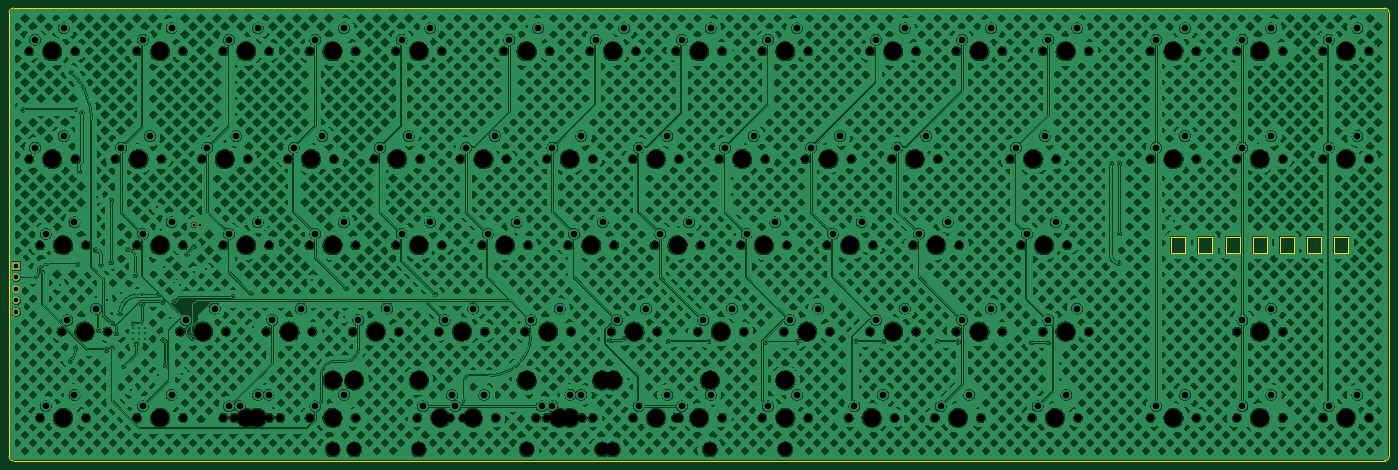
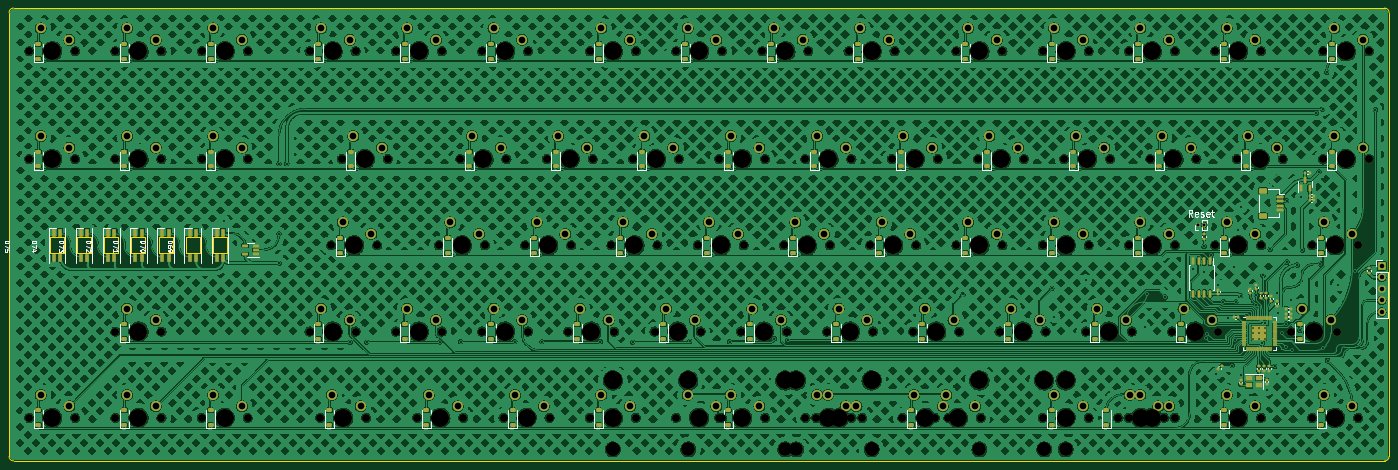
Circuit board: 11 layer files. Board 304.8 x 100.0 mm.
- bottom_copper: meadowstumble-CuBottom.gbr (2524548 bytes)
- top_copper: meadowstumble-CuTop.gbr (2400850 bytes)
- outline: meadowstumble-EdgeCuts.gbr (2599 bytes)
- bottom_mask: meadowstumble-MaskBottom.gbr (25834 bytes)
- top_mask: meadowstumble-MaskTop.gbr (9394 bytes)
- drill: meadowstumble-NPTH.drl (4425 bytes)
- drill: meadowstumble-PTH.drl (4367 bytes)
- paste: meadowstumble-PasteBottom.gbr (12550 bytes)
- paste: meadowstumble-PasteTop.gbr (464 bytes)
- bottom_silk: meadowstumble-SilkBottom.gbr (56807 bytes)
- top_silk: meadowstumble-SilkTop.gbr (9397 bytes)

=== bottom_copper: meadowstumble-CuBottom.gbr (2524548 bytes, source omitted) ===
=== top_copper: meadowstumble-CuTop.gbr (2400850 bytes, source omitted) ===
=== outline: meadowstumble-EdgeCuts.gbr ===
%TF.GenerationSoftware,KiCad,Pcbnew,(7.0.0-0)*%
%TF.CreationDate,2023-07-19T14:43:01-04:00*%
%TF.ProjectId,meadowstumble,6d656164-6f77-4737-9475-6d626c652e6b,rev?*%
%TF.SameCoordinates,Original*%
%TF.FileFunction,Profile,NP*%
%FSLAX46Y46*%
G04 Gerber Fmt 4.6, Leading zero omitted, Abs format (unit mm)*
G04 Created by KiCad (PCBNEW (7.0.0-0)) date 2023-07-19 14:43:01*
%MOMM*%
%LPD*%
G01*
G04 APERTURE LIST*
%TA.AperFunction,Profile*%
%ADD10C,0.200000*%
%TD*%
%TA.AperFunction,Profile*%
%ADD11C,0.120000*%
%TD*%
G04 APERTURE END LIST*
D10*
X46900000Y-74987500D02*
X349700000Y-74987500D01*
X349700000Y-175000000D02*
G75*
G03*
X350700000Y-174000000I0J1000000D01*
G01*
X45900000Y-174000000D02*
X45900000Y-75987500D01*
X349700000Y-175000000D02*
X46900000Y-175000000D01*
X350700000Y-75987500D02*
X350700000Y-174000000D01*
X46900000Y-74987500D02*
G75*
G03*
X45900000Y-75987500I0J-1000000D01*
G01*
X45900000Y-174000000D02*
G75*
G03*
X46900000Y-175000000I1000000J0D01*
G01*
X350700000Y-75987500D02*
G75*
G03*
X349700000Y-74987500I-1000000J0D01*
G01*
D11*
%TO.C,D70*%
X311675000Y-125575000D02*
X311675000Y-129175000D01*
X308575000Y-125575000D02*
X311675000Y-125575000D01*
X311675000Y-129175000D02*
X308575000Y-129175000D01*
X308575000Y-129175000D02*
X308575000Y-125575000D01*
%TO.C,D75*%
X341675000Y-125575000D02*
X341675000Y-129175000D01*
X338575000Y-125575000D02*
X341675000Y-125575000D01*
X341675000Y-129175000D02*
X338575000Y-129175000D01*
X338575000Y-129175000D02*
X338575000Y-125575000D01*
%TO.C,D69*%
X305675000Y-125575000D02*
X305675000Y-129175000D01*
X302575000Y-125575000D02*
X305675000Y-125575000D01*
X305675000Y-129175000D02*
X302575000Y-129175000D01*
X302575000Y-129175000D02*
X302575000Y-125575000D01*
%TO.C,D74*%
X335675000Y-125575000D02*
X335675000Y-129175000D01*
X332575000Y-125575000D02*
X335675000Y-125575000D01*
X335675000Y-129175000D02*
X332575000Y-129175000D01*
X332575000Y-129175000D02*
X332575000Y-125575000D01*
%TO.C,D72*%
X323675000Y-125575000D02*
X323675000Y-129175000D01*
X320575000Y-125575000D02*
X323675000Y-125575000D01*
X323675000Y-129175000D02*
X320575000Y-129175000D01*
X320575000Y-129175000D02*
X320575000Y-125575000D01*
%TO.C,D73*%
X329675000Y-125575000D02*
X329675000Y-129175000D01*
X326575000Y-125575000D02*
X329675000Y-125575000D01*
X329675000Y-129175000D02*
X326575000Y-129175000D01*
X326575000Y-129175000D02*
X326575000Y-125575000D01*
%TO.C,D71*%
X317675000Y-125575000D02*
X317675000Y-129175000D01*
X314575000Y-125575000D02*
X317675000Y-125575000D01*
X317675000Y-129175000D02*
X314575000Y-129175000D01*
X314575000Y-129175000D02*
X314575000Y-125575000D01*
%TD*%
M02*

=== bottom_mask: meadowstumble-MaskBottom.gbr (25834 bytes, source omitted) ===
=== top_mask: meadowstumble-MaskTop.gbr (9394 bytes, source omitted) ===
=== drill: meadowstumble-NPTH.drl ===
M48
; DRILL file {KiCad (7.0.0-0)} date Wednesday, July 19, 2023 at 14:43:01
; FORMAT={-:-/ absolute / inch / decimal}
; #@! TF.CreationDate,2023-07-19T14:43:01-04:00
; #@! TF.GenerationSoftware,Kicad,Pcbnew,(7.0.0-0)
; #@! TF.FileFunction,NonPlated,1,2,NPTH
FMAT,2
INCH
; #@! TA.AperFunction,NonPlated,NPTH,ComponentDrill
T1C0.0689
; #@! TA.AperFunction,NonPlated,NPTH,ComponentDrill
T2C0.1200
; #@! TA.AperFunction,NonPlated,NPTH,ComponentDrill
T3C0.1570
%
G90
G05
T1
X1.9821Y-3.3273
X1.9821Y-4.2648
X2.0758Y-5.0148
X2.0758Y-6.5148
X2.2633Y-5.7648
X2.3821Y-3.3273
X2.3821Y-4.2648
X2.4758Y-5.0148
X2.4758Y-6.5148
X2.6633Y-5.7648
X2.7321Y-4.2648
X2.9196Y-3.3273
X2.9196Y-5.0148
X2.9196Y-6.5148
X3.1321Y-4.2648
X3.2946Y-5.7648
X3.3196Y-3.3273
X3.3196Y-5.0148
X3.3196Y-6.5148
X3.4821Y-4.2648
X3.6696Y-3.3273
X3.6696Y-5.0148
X3.6696Y-6.5148
X3.6946Y-5.7648
X3.7633Y-6.5148
X3.8821Y-4.2648
X4.0446Y-5.7648
X4.0696Y-3.3273
X4.0696Y-5.0148
X4.0696Y-6.5148
X4.1633Y-6.5148
X4.2321Y-4.2648
X4.4196Y-3.3273
X4.4196Y-5.0148
X4.4196Y-6.5148
X4.4446Y-5.7648
X4.6321Y-4.2648
X4.7946Y-5.7648
X4.8196Y-3.3273
X4.8196Y-5.0148
X4.8196Y-6.5148
X4.9821Y-4.2648
X5.1696Y-3.3273
X5.1696Y-5.0148
X5.1946Y-5.7648
X5.3571Y-6.5148
X5.3821Y-4.2648
X5.5446Y-5.7648
X5.5696Y-3.3273
X5.5696Y-5.0148
X5.6383Y-6.5148
X5.7321Y-4.2648
X5.7571Y-6.5148
X5.9196Y-5.0148
X5.9446Y-5.7648
X6.0383Y-6.5148
X6.1071Y-3.3273
X6.1321Y-4.2648
X6.2946Y-5.7648
X6.3196Y-5.0148
X6.3883Y-6.5148
X6.4821Y-4.2648
X6.4821Y-6.5148
X6.5071Y-3.3273
X6.6696Y-5.0148
X6.6946Y-5.7648
X6.7883Y-6.5148
X6.8571Y-3.3273
X6.8821Y-4.2648
X6.8821Y-6.5148
X7.0446Y-5.7648
X7.0696Y-5.0148
X7.2321Y-4.2648
X7.2321Y-6.5148
X7.2571Y-3.3273
X7.4196Y-5.0148
X7.4446Y-5.7648
X7.6071Y-3.3273
X7.6071Y-6.5148
X7.6321Y-4.2648
X7.6321Y-6.5148
X7.7946Y-5.7648
X7.8196Y-5.0148
X7.9821Y-4.2648
X8.0071Y-3.3273
X8.0071Y-6.5148
X8.1696Y-5.0148
X8.1946Y-5.7648
X8.3571Y-3.3273
X8.3571Y-6.5148
X8.3821Y-4.2648
X8.5446Y-5.7648
X8.5696Y-5.0148
X8.7321Y-4.2648
X8.7571Y-3.3273
X8.7571Y-6.5148
X8.9196Y-5.0148
X8.9446Y-5.7648
X9.1071Y-6.5148
X9.1321Y-4.2648
X9.2946Y-3.3273
X9.2946Y-5.7648
X9.3196Y-5.0148
X9.4821Y-4.2648
X9.5071Y-6.5148
X9.6696Y-5.0148
X9.6946Y-3.3273
X9.6946Y-5.7648
X9.8571Y-6.5148
X9.8821Y-4.2648
X10.0446Y-3.3273
X10.0446Y-5.7648
X10.0696Y-5.0148
X10.2571Y-6.5148
X10.4446Y-3.3273
X10.4446Y-5.7648
X10.5133Y-4.2648
X10.6071Y-5.0148
X10.7008Y-6.5148
X10.7946Y-3.3273
X10.7946Y-5.7648
X10.9133Y-4.2648
X11.0071Y-5.0148
X11.1008Y-6.5148
X11.1946Y-3.3273
X11.1946Y-5.7648
X11.7321Y-3.3273
X11.7321Y-4.2648
X11.7321Y-6.5148
X12.1321Y-3.3273
X12.1321Y-4.2648
X12.1321Y-6.5148
X12.4821Y-3.3273
X12.4821Y-4.2648
X12.4821Y-5.7648
X12.4821Y-6.5148
X12.8821Y-3.3273
X12.8821Y-4.2648
X12.8821Y-5.7648
X12.8821Y-6.5148
X13.2321Y-3.3273
X13.2321Y-4.2648
X13.2321Y-6.5148
X13.6321Y-3.3273
X13.6321Y-4.2648
X13.6321Y-6.5148
T2
X4.6198Y-6.7898
X4.8071Y-6.7898
X4.8071Y-6.7898
X5.3696Y-6.7898
X6.3071Y-6.7898
X6.3071Y-6.7898
X6.9633Y-6.7898
X7.0571Y-6.7898
X7.9008Y-6.7898
X8.5568Y-6.7898
X8.5571Y-6.7898
X8.5571Y-6.7898
T3
X2.1821Y-3.3273
X2.1821Y-4.2648
X2.2758Y-5.0148
X2.2758Y-6.5148
X2.4633Y-5.7648
X2.9321Y-4.2648
X3.1196Y-3.3273
X3.1196Y-5.0148
X3.1196Y-6.5148
X3.4946Y-5.7648
X3.6821Y-4.2648
X3.8696Y-3.3273
X3.8696Y-5.0148
X3.8696Y-6.5148
X3.9633Y-6.5148
X4.2446Y-5.7648
X4.4321Y-4.2648
X4.6196Y-3.3273
X4.6196Y-5.0148
X4.6196Y-6.5148
X4.6198Y-6.1898
X4.8071Y-6.1898
X4.8071Y-6.1898
X4.9946Y-5.7648
X5.1821Y-4.2648
X5.3696Y-3.3273
X5.3696Y-5.0148
X5.3696Y-6.1898
X5.5571Y-6.5148
X5.7446Y-5.7648
X5.8383Y-6.5148
X5.9321Y-4.2648
X6.1196Y-5.0148
X6.3071Y-3.3273
X6.3071Y-6.1898
X6.3071Y-6.1898
X6.4946Y-5.7648
X6.5883Y-6.5148
X6.6821Y-4.2648
X6.6821Y-6.5148
X6.8696Y-5.0148
X6.9633Y-6.1898
X7.0571Y-3.3273
X7.0571Y-6.1898
X7.2446Y-5.7648
X7.4321Y-4.2648
X7.4321Y-6.5148
X7.6196Y-5.0148
X7.8071Y-3.3273
X7.8071Y-6.5148
X7.9008Y-6.1898
X7.9946Y-5.7648
X8.1821Y-4.2648
X8.3696Y-5.0148
X8.5568Y-6.1898
X8.5571Y-3.3273
X8.5571Y-6.1898
X8.5571Y-6.1898
X8.5571Y-6.5148
X8.7446Y-5.7648
X8.9321Y-4.2648
X9.1196Y-5.0148
X9.3071Y-6.5148
X9.4946Y-3.3273
X9.4946Y-5.7648
X9.6821Y-4.2648
X9.8696Y-5.0148
X10.0571Y-6.5148
X10.2446Y-3.3273
X10.2446Y-5.7648
X10.7133Y-4.2648
X10.8071Y-5.0148
X10.9008Y-6.5148
X10.9946Y-3.3273
X10.9946Y-5.7648
X11.9321Y-3.3273
X11.9321Y-4.2648
X11.9321Y-6.5148
X12.6821Y-3.3273
X12.6821Y-4.2648
X12.6821Y-5.7648
X12.6821Y-6.5148
X13.4321Y-3.3273
X13.4321Y-4.2648
X13.4321Y-6.5148
T0
M30

=== drill: meadowstumble-PTH.drl ===
M48
; DRILL file {KiCad (7.0.0-0)} date Wednesday, July 19, 2023 at 14:43:01
; FORMAT={-:-/ absolute / inch / decimal}
; #@! TF.CreationDate,2023-07-19T14:43:01-04:00
; #@! TF.GenerationSoftware,Kicad,Pcbnew,(7.0.0-0)
; #@! TF.FileFunction,Plated,1,2,PTH
FMAT,2
INCH
; #@! TA.AperFunction,Plated,PTH,ComponentDrill
T1C0.0138
; #@! TA.AperFunction,Plated,PTH,ViaDrill
T2C0.0157
; #@! TA.AperFunction,Plated,PTH,ComponentDrill
T3C0.0256
; #@! TA.AperFunction,Plated,PTH,ComponentDrill
T4C0.0394
; #@! TA.AperFunction,Plated,PTH,ComponentDrill
T5C0.0579
%
G90
G05
T1
X2.8858Y-5.7303
X2.8858Y-5.7805
X2.8858Y-5.8307
X2.936Y-5.7303
X2.936Y-5.7805
X2.936Y-5.8307
X2.9862Y-5.7303
X2.9862Y-5.7805
X2.9862Y-5.8307
T2
X1.9272Y-3.8366
X2.0991Y-5.2426
X2.252Y-5.3622
X2.3411Y-6.021
X2.3504Y-3.5098
X2.3839Y-5.9075
X2.3858Y-3.8307
X2.4041Y-5.177
X2.4173Y-4.374
X2.4409Y-3.8642
X2.561Y-5.0551
X2.5728Y-4.5965
X2.5852Y-5.7532
X2.6057Y-5.187
X2.6535Y-5.9242
X2.6614Y-5.4941
X2.6949Y-5.1614
X2.6969Y-4.628
X2.7028Y-5.9016
X2.7047Y-5.6969
X2.7382Y-5.7815
X2.7721Y-5.6073
X2.784Y-5.4262
X2.8017Y-6.0679
X2.8406Y-5.0512
X2.8706Y-6.2726
X2.8878Y-5.6909
X2.9035Y-5.2776
X2.9124Y-5.8686
X2.9611Y-5.4492
X2.9631Y-5.5305
X3.0906Y-4.685
X3.0989Y-5.4537
X3.0989Y-6.1427
X3.124Y-4.8858
X3.1398Y-5.5079
X3.1465Y-5.8378
X3.1516Y-5.2008
X3.1693Y-6.061
X3.2092Y-5.6467
X3.248Y-5.5039
X3.2913Y-5.3602
X3.311Y-6.1299
X3.3543Y-5.0955
X3.3878Y-5.7874
X3.4023Y-5.8253
X3.4154Y-5.0236
X3.4173Y-5.2441
X3.5157Y-5.2185
X3.752Y-5.4646
X3.9114Y-5.435
X3.9311Y-5.7264
X4.4449Y-5.3169
X4.7165Y-5.6398
X4.7382Y-5.3898
X5.5118Y-5.4429
X7.0374Y-5.8425
X7.1535Y-5.8268
X7.5413Y-5.8524
X7.8898Y-5.8504
X8.3858Y-5.8563
X8.6654Y-5.8543
X9.1732Y-5.8524
X9.4094Y-5.8524
X9.8799Y-5.8543
X10.0592Y-5.8545
X10.6988Y-5.8583
X10.8406Y-5.8583
X11.3917Y-4.3051
X11.4567Y-5.1693
X11.4606Y-4.3051
X11.4606Y-4.9154
X11.939Y-4.8012
T3
X3.4165Y-4.8366
X3.4665Y-4.8366
T4
X1.8706Y-5.1949
X1.8706Y-5.2949
X1.8706Y-5.3949
X1.8706Y-5.4949
X1.8706Y-5.5949
T5
X2.0321Y-3.2273
X2.0321Y-4.1648
X2.1258Y-4.9148
X2.1258Y-6.4148
X2.2821Y-3.1273
X2.2821Y-4.0648
X2.3133Y-5.6648
X2.3758Y-4.8148
X2.3758Y-6.3148
X2.5633Y-5.5648
X2.7821Y-4.1648
X2.9696Y-3.2273
X2.9696Y-4.9148
X2.9696Y-6.4148
X3.0321Y-4.0648
X3.2196Y-3.1273
X3.2196Y-4.8148
X3.2196Y-6.3148
X3.3446Y-5.6648
X3.5321Y-4.1648
X3.5946Y-5.5648
X3.7196Y-3.2273
X3.7196Y-4.9148
X3.7196Y-6.4148
X3.7821Y-4.0648
X3.8133Y-6.4148
X3.9696Y-3.1273
X3.9696Y-4.8148
X3.9696Y-6.3148
X4.0633Y-6.3148
X4.0946Y-5.6648
X4.2821Y-4.1648
X4.3446Y-5.5648
X4.4696Y-3.2273
X4.4696Y-4.9148
X4.4696Y-6.4148
X4.5321Y-4.0648
X4.7196Y-3.1273
X4.7196Y-4.8148
X4.7196Y-6.3148
X4.8446Y-5.6648
X5.0321Y-4.1648
X5.0946Y-5.5648
X5.2196Y-3.2273
X5.2196Y-4.9148
X5.2821Y-4.0648
X5.4071Y-6.4148
X5.4696Y-3.1273
X5.4696Y-4.8148
X5.5946Y-5.6648
X5.6571Y-6.3148
X5.6883Y-6.4148
X5.7821Y-4.1648
X5.8446Y-5.5648
X5.9383Y-6.3148
X5.9696Y-4.9148
X6.0321Y-4.0648
X6.1571Y-3.2273
X6.2196Y-4.8148
X6.3446Y-5.6648
X6.4071Y-3.1273
X6.4383Y-6.4148
X6.5321Y-4.1648
X6.5321Y-6.4148
X6.5946Y-5.5648
X6.6883Y-6.3148
X6.7196Y-4.9148
X6.7821Y-4.0648
X6.7821Y-6.3148
X6.9071Y-3.2273
X6.9696Y-4.8148
X7.0946Y-5.6648
X7.1571Y-3.1273
X7.2821Y-4.1648
X7.2821Y-6.4148
X7.3446Y-5.5648
X7.4696Y-4.9148
X7.5321Y-4.0648
X7.5321Y-6.3148
X7.6571Y-3.2273
X7.6571Y-6.4148
X7.7196Y-4.8148
X7.8446Y-5.6648
X7.9071Y-3.1273
X7.9071Y-6.3148
X8.0321Y-4.1648
X8.0946Y-5.5648
X8.2196Y-4.9148
X8.2821Y-4.0648
X8.4071Y-3.2273
X8.4071Y-6.4148
X8.4696Y-4.8148
X8.5946Y-5.6648
X8.6571Y-3.1273
X8.6571Y-6.3148
X8.7821Y-4.1648
X8.8446Y-5.5648
X8.9696Y-4.9148
X9.0321Y-4.0648
X9.1571Y-6.4148
X9.2196Y-4.8148
X9.3446Y-3.2273
X9.3446Y-5.6648
X9.4071Y-6.3148
X9.5321Y-4.1648
X9.5946Y-3.1273
X9.5946Y-5.5648
X9.7196Y-4.9148
X9.7821Y-4.0648
X9.9071Y-6.4148
X9.9696Y-4.8148
X10.0946Y-3.2273
X10.0946Y-5.6648
X10.1571Y-6.3148
X10.3446Y-3.1273
X10.3446Y-5.5648
X10.5633Y-4.1648
X10.6571Y-4.9148
X10.7508Y-6.4148
X10.8133Y-4.0648
X10.8446Y-3.2273
X10.8446Y-5.6648
X10.9071Y-4.8148
X11.0008Y-6.3148
X11.0946Y-3.1273
X11.0946Y-5.5648
X11.7821Y-3.2273
X11.7821Y-4.1648
X11.7821Y-6.4148
X12.0321Y-3.1273
X12.0321Y-4.0648
X12.0321Y-6.3148
X12.5321Y-3.2273
X12.5321Y-4.1648
X12.5321Y-5.6648
X12.5321Y-6.4148
X12.7821Y-3.1273
X12.7821Y-4.0648
X12.7821Y-5.5648
X12.7821Y-6.3148
X13.2821Y-3.2273
X13.2821Y-4.1648
X13.2821Y-6.4148
X13.5321Y-3.1273
X13.5321Y-4.0648
X13.5321Y-6.3148
T0
M30

=== paste: meadowstumble-PasteBottom.gbr (12550 bytes, source omitted) ===
=== paste: meadowstumble-PasteTop.gbr ===
%TF.GenerationSoftware,KiCad,Pcbnew,(7.0.0-0)*%
%TF.CreationDate,2023-07-19T14:43:01-04:00*%
%TF.ProjectId,meadowstumble,6d656164-6f77-4737-9475-6d626c652e6b,rev?*%
%TF.SameCoordinates,Original*%
%TF.FileFunction,Paste,Top*%
%TF.FilePolarity,Positive*%
%FSLAX46Y46*%
G04 Gerber Fmt 4.6, Leading zero omitted, Abs format (unit mm)*
G04 Created by KiCad (PCBNEW (7.0.0-0)) date 2023-07-19 14:43:01*
%MOMM*%
%LPD*%
G01*
G04 APERTURE LIST*
G04 APERTURE END LIST*
M02*

=== bottom_silk: meadowstumble-SilkBottom.gbr (56807 bytes, source omitted) ===
=== top_silk: meadowstumble-SilkTop.gbr (9397 bytes, source omitted) ===
